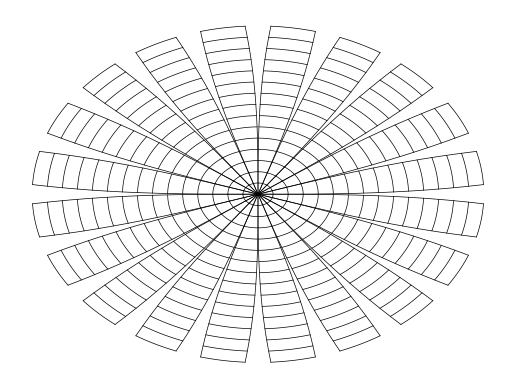

Python code for this plot:
import matplotlib.pyplot as plt
import numpy as np

plt.rcParams['font.size'] = 14
plt.rcParams['mathtext.fontset'] = "dejavusans" # dejavuserif or dejavusans

n_lat = 15
n_long = 20

longs = np.linspace(0., 2.*np.pi, n_long+1)
phis = (longs[1:] + longs[:-1]) * 0.5
delphi = longs[1] - longs[0]
lats = np.linspace(1.e-5, 0.5 * np.pi, n_lat+1)

fig, ax = plt.subplots()
ax.set_axis_off()

for phi in phis:
    t = np.linspace(1e-5, lats[-1], 500)
    xa = t * np.cos(phi + delphi * 0.5 * np.sin(t)/t)
    ya = t * np.sin(phi + delphi * 0.5 * np.sin(t)/t)
    xb = t * np.cos(phi - delphi * 0.5 * np.sin(t)/t)
    yb = t * np.sin(phi - delphi * 0.5 * np.sin(t)/t)

    ax.plot(xa, ya, color="black", linewidth=0.5)
    ax.plot(xb, yb, color="black", linewidth=0.5)

    for theta in lats:
        p = np.linspace(phi - delphi * 0.5 * np.sin(theta)/theta, phi + delphi * 0.5 * np.sin(theta)/theta, 100)

        x = theta * np.cos(p)
        y = theta * np.sin(p)
        ax.plot(x, y, color="black", linewidth=0.5)

fig.savefig("2-1_parametrizzazione_sfera_c.pdf", bbox_inches="tight")
